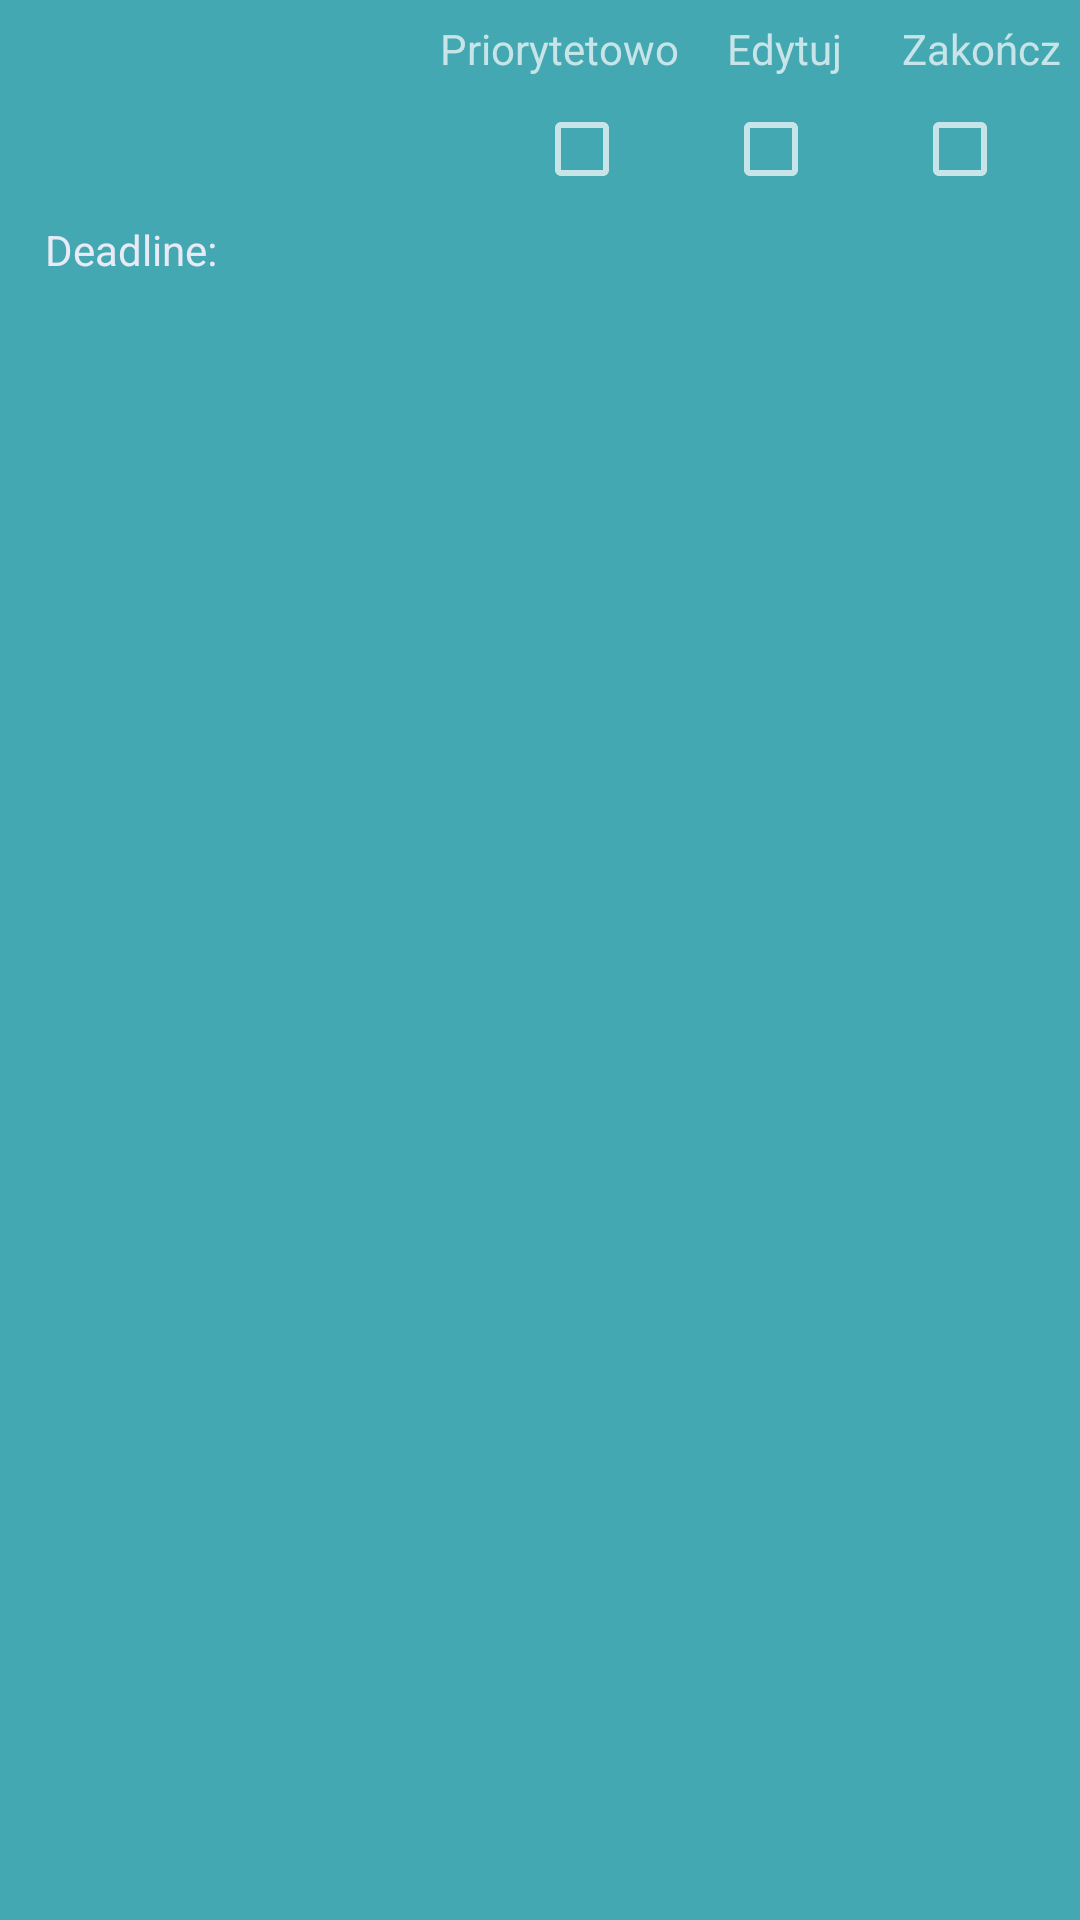

Produce the Android XML layout that renders to this screen, including the resource entries it uses.
<!-- AndroidManifest.xml: application theme Theme.AppCompat.NoActionBar -->
<!-- res/layout/linijka_todo.xml -->
<?xml version="1.0" encoding="utf-8"?>

<androidx.constraintlayout.widget.ConstraintLayout xmlns:android="http://schemas.android.com/apk/res/android"
    xmlns:app="http://schemas.android.com/apk/res-auto"
    xmlns:tools="http://schemas.android.com/tools"
    android:layout_width="match_parent"
    android:layout_height="match_parent"
    android:layout_marginLeft="15dp"
    android:layout_marginBottom="15dp"
    android:background="#43A8B1">

    <TextView
        android:id="@+id/wydarzenie"
        android:layout_width="wrap_content"
        android:layout_height="wrap_content"
        android:layout_marginStart="15dp"
        android:layout_marginTop="40dp"
        app:layout_constraintStart_toStartOf="parent"
        app:layout_constraintTop_toTopOf="parent" />

    <TextView
        android:id="@+id/deadline"
        android:layout_width="wrap_content"
        android:layout_height="wrap_content"
        android:layout_marginStart="15dp"
        android:text="@string/deadline"
        android:textColor="#E8EAF6"
        app:layout_constraintEnd_toStartOf="@id/godzina_deadline1"
        app:layout_constraintStart_toStartOf="parent"
        app:layout_constraintTop_toBottomOf="@id/zakoncz_checkbox" />

    <TextView
        android:id="@+id/godzina_deadline1"
        android:layout_width="wrap_content"
        android:layout_height="wrap_content"
        android:layout_marginStart="5dp"
        android:layout_marginTop="40dp"
        app:layout_constraintBaseline_toBaselineOf="@id/deadline"
        app:layout_constraintEnd_toStartOf="@id/data_deadline"
        app:layout_constraintStart_toEndOf="@+id/deadline"
        app:layout_constraintTop_toTopOf="parent" />

    <TextView
        android:id="@+id/data_deadline"
        android:layout_width="wrap_content"
        android:layout_height="wrap_content"
        android:layout_marginStart="5dp"
        android:layout_marginTop="80dp"
        app:layout_constraintBaseline_toBaselineOf="@id/deadline"
        app:layout_constraintStart_toEndOf="@id/godzina_deadline1"
        app:layout_constraintTop_toTopOf="parent" />

    <CheckBox
        android:id="@+id/zakoncz_checkbox"
        android:layout_width="wrap_content"
        android:layout_height="wrap_content"
        android:layout_marginEnd="8dp"
        android:minWidth="48dp"
        android:minHeight="48dp"
        app:layout_constraintBaseline_toBaselineOf="@id/wydarzenie"
        app:layout_constraintEnd_toEndOf="parent"
        app:layout_constraintTop_toTopOf="parent" />

    <CheckBox
        android:id="@+id/edytuj_checkbox"
        android:layout_width="wrap_content"
        android:layout_height="wrap_content"
        android:layout_marginEnd="15dp"
        android:minWidth="48dp"
        android:minHeight="48dp"
        app:layout_constraintBaseline_toBaselineOf="@id/zakoncz_checkbox"
        app:layout_constraintEnd_toStartOf="@+id/zakoncz_checkbox" />

    <CheckBox
        android:id="@+id/w_trakcie_checkbox"
        android:layout_width="wrap_content"
        android:layout_height="wrap_content"
        android:layout_marginEnd="15dp"
        android:minWidth="48dp"
        android:minHeight="48dp"
        app:layout_constraintBaseline_toBaselineOf="@id/edytuj_checkbox"
        app:layout_constraintEnd_toStartOf="@+id/edytuj_checkbox" />

    <TextView
        android:id="@+id/textView2"
        android:layout_width="wrap_content"
        android:layout_height="wrap_content"
        android:layout_marginStart="150dp"
        android:text="Priorytetowo"
        app:layout_constraintBottom_toTopOf="@+id/w_trakcie_checkbox"
        app:layout_constraintEnd_toStartOf="@+id/textView3"
        app:layout_constraintStart_toStartOf="parent" />

    <TextView
        android:id="@+id/textView3"
        android:layout_width="wrap_content"
        android:layout_height="wrap_content"
        android:layout_marginStart="16dp"
        android:layout_marginEnd="20dp"
        android:text="@string/edytuj"
        app:layout_constraintBaseline_toBaselineOf="@id/textView2"
        app:layout_constraintEnd_toStartOf="@+id/textView4"
        app:layout_constraintStart_toEndOf="@+id/textView2" />

    <TextView
        android:id="@+id/textView4"
        android:layout_width="wrap_content"
        android:layout_height="wrap_content"
        android:layout_marginEnd="10dp"
        android:text="@string/zako_cz"
        app:layout_constraintBaseline_toBaselineOf="@id/textView2"
        app:layout_constraintEnd_toEndOf="parent"
        app:layout_constraintStart_toEndOf="@+id/textView3" />

    <TextView
        android:id="@+id/now"
        android:layout_width="wrap_content"
        android:layout_height="wrap_content"
        android:layout_marginStart="116dp"
        android:layout_marginTop="41dp"
        android:visibility="invisible"
        app:layout_constraintStart_toStartOf="parent"
        app:layout_constraintTop_toTopOf="parent" />

    <TextView
        android:id="@+id/id_user"
        android:layout_width="wrap_content"
        android:layout_height="wrap_content"
        android:layout_marginStart="38dp"
        android:layout_marginTop="40dp"
        android:visibility="invisible"
        app:layout_constraintStart_toStartOf="parent"
        app:layout_constraintTop_toTopOf="parent" />

</androidx.constraintlayout.widget.ConstraintLayout>
<!-- resources referenced by this layout -->
<resources>
  <string name="deadline">Deadline:</string>
  <string name="edytuj">Edytuj</string>
  <string name="zako_cz">Zakończ</string>
</resources>
